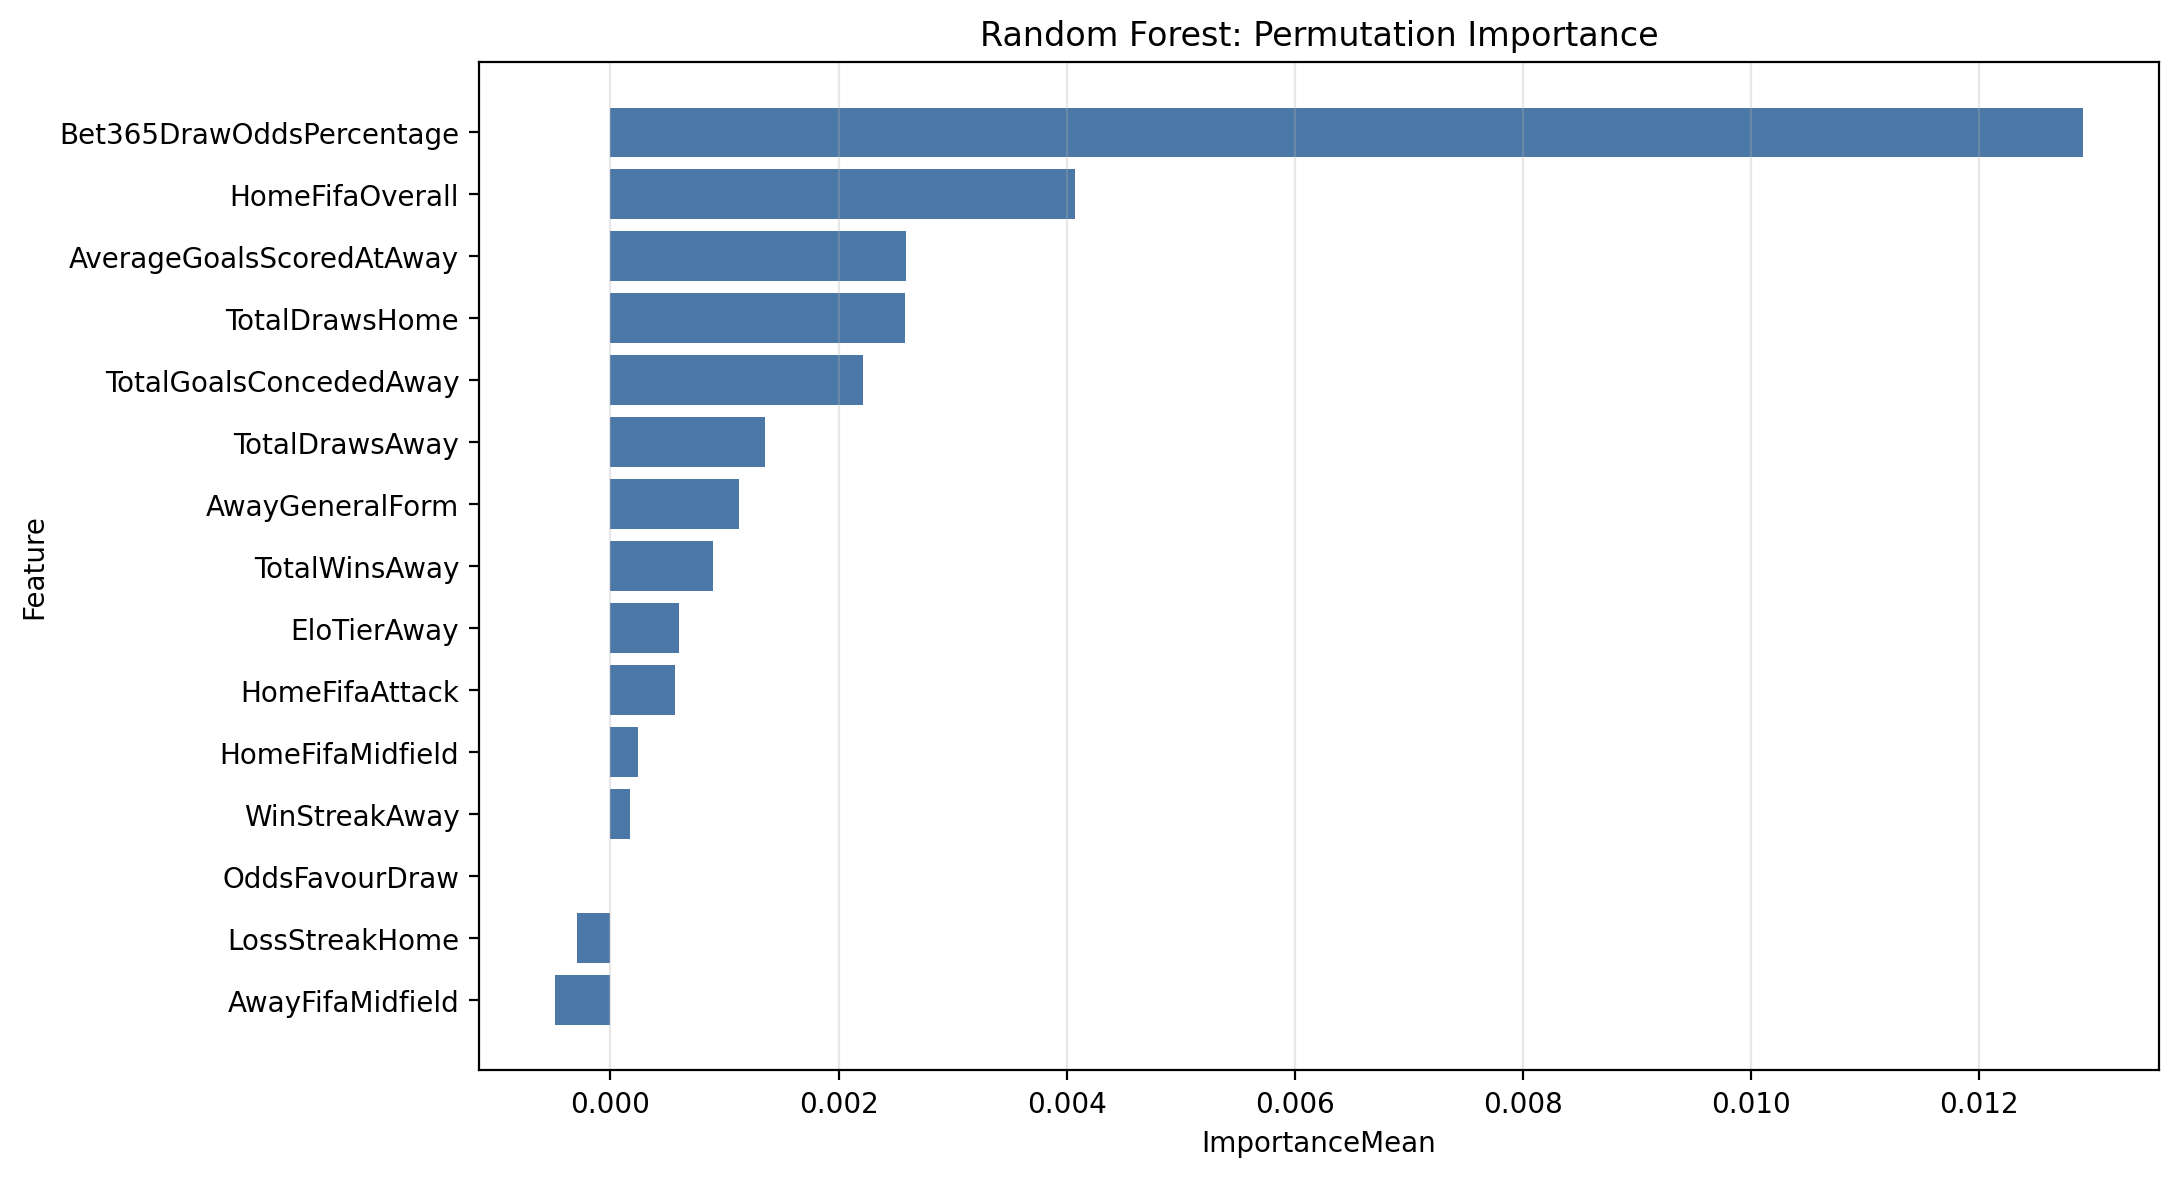

The data file committed next to this chart (first rows):
Feature, ImportanceMean, ImportanceStd
Bet365DrawOddsPercentage, 0.01291, 0.01093
HomeFifaOverall, 0.004071, 0.005711
AverageGoalsScoredAtAway, 0.002588, 0.003469
TotalDrawsHome, 0.002583, 0.0023
TotalGoalsConcededAway, 0.002213, 0.006297
TotalDrawsAway, 0.001357, 0.002579
AwayGeneralForm, 0.001123, 0.00246
TotalWinsAway, 0.0008955, 0.003694
EloTierAway, 0.0006002, 0.003069
HomeFifaAttack, 0.0005633, 0.005067
HomeFifaMidfield, 0.0002388, 0.00483
WinStreakAway, 0.00017, 0.001869
OddsFavourDraw, 0.0, 0.0
LossStreakHome, -0.0002969, 0.001383
AwayFifaMidfield, -0.0004851, 0.001666
TotalLossesAway, -0.00119, 0.004432
HomeForm, -0.001589, 0.002768
TotalGoalsConcededHome, -0.002483, 0.002373
HistoricalEncountersAway, -0.002812, 0.003496
OddsFavourAway, -0.003672, 0.004883
EloTierHome, -0.004712, 0.003973
OddsDifference_AvD, -0.007169, 0.009673
HomeElo, -0.008374, 0.006356
AwayFifaDefence, -0.008412, 0.006473
Bet365AwayWinOddsPercentage, -0.008633, 0.006672
Bet365HomeWinOddsPercentage, -0.009301, 0.008694
OddsDifference_HvD, -0.01162, 0.00933
OddsDifference_HvA, -0.01375, 0.00834
